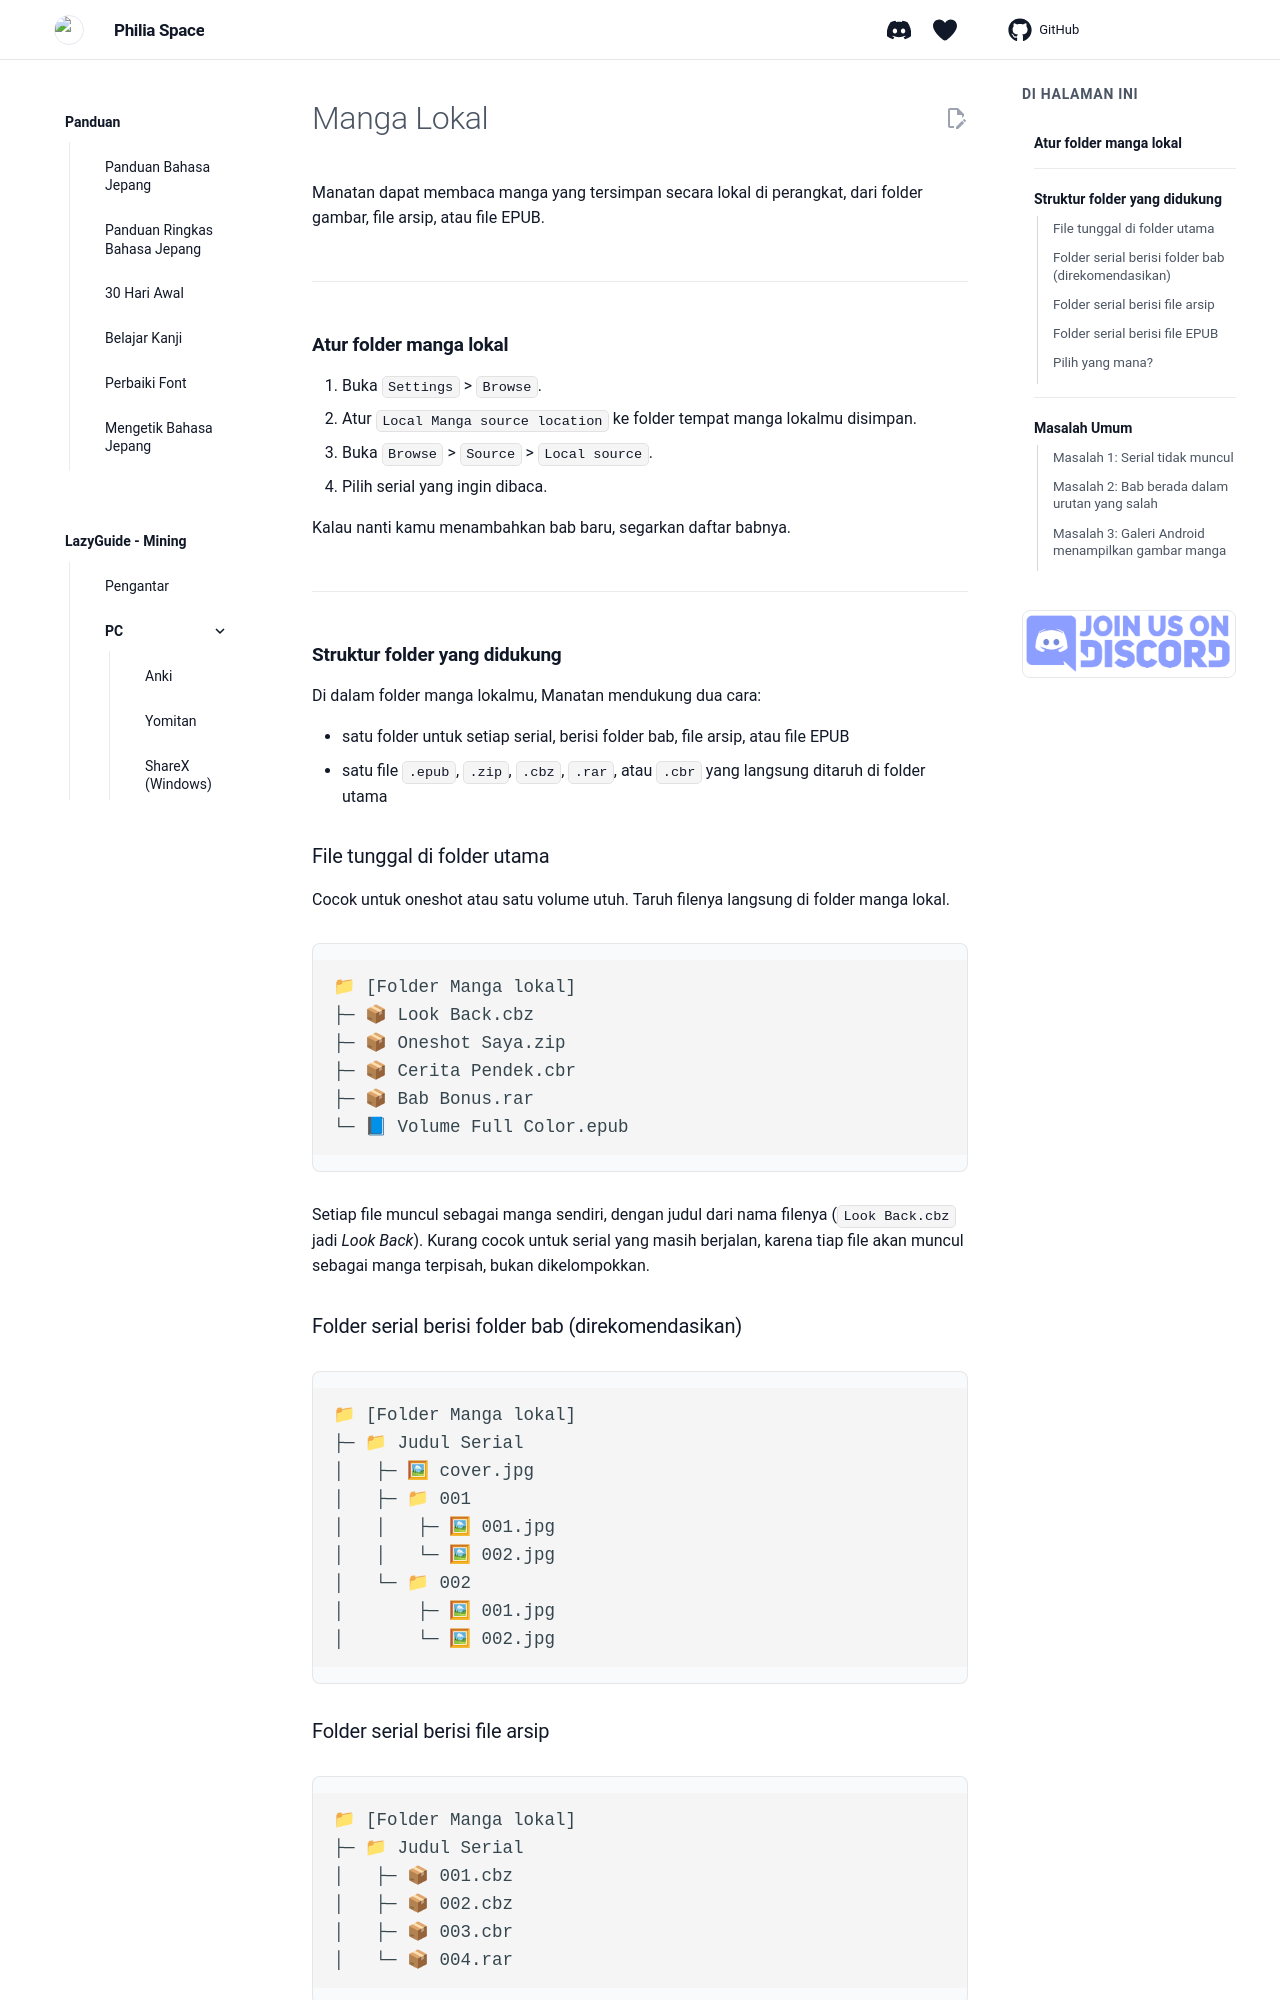

repository: Philia-Space/philiaspace.my.id · page: Setup-Manatan-manga-lokal/index.html · generator: mkdocs

---
title: "Manga Lokal di Manatan"
description: Struktur folder manga lokal yang didukung untuk Manatan.
---

# Manga Lokal

Manatan dapat membaca manga yang tersimpan secara lokal di perangkat, dari folder gambar, file arsip, atau file EPUB.

---

## Atur folder manga lokal

1. Buka `Settings` > `Browse`.
2. Atur `Local Manga source location` ke folder tempat manga lokalmu disimpan.
3. Buka `Browse` > `Source` > `Local source`.
4. Pilih serial yang ingin dibaca.

Kalau nanti kamu menambahkan bab baru, segarkan daftar babnya.

---
## Struktur folder yang didukung

Di dalam folder manga lokalmu, Manatan mendukung dua cara:

- satu folder untuk setiap serial, berisi folder bab, file arsip, atau file EPUB
- satu file `.epub`, `.zip`, `.cbz`, `.rar`, atau `.cbr` yang langsung ditaruh di folder utama

### File tunggal di folder utama

Cocok untuk oneshot atau satu volume utuh. Taruh filenya langsung di folder manga lokal.

```text
📁 [Folder Manga lokal]
├─ 📦 Look Back.cbz
├─ 📦 Oneshot Saya.zip
├─ 📦 Cerita Pendek.cbr
├─ 📦 Bab Bonus.rar
└─ 📘 Volume Full Color.epub
```

Setiap file muncul sebagai manga sendiri, dengan judul dari nama filenya (`Look Back.cbz` jadi *Look Back*). Kurang cocok untuk serial yang masih berjalan, karena tiap file akan muncul sebagai manga terpisah, bukan dikelompokkan.

### Folder serial berisi folder bab (direkomendasikan)

```text
📁 [Folder Manga lokal]
├─ 📁 Judul Serial
│   ├─ 🖼 cover.jpg
│   ├─ 📁 001
│   │   ├─ 🖼 001.jpg
│   │   └─ 🖼 002.jpg
│   └─ 📁 002
│       ├─ 🖼 001.jpg
│       └─ 🖼 002.jpg
```

### Folder serial berisi file arsip
```text
📁 [Folder Manga lokal]
├─ 📁 Judul Serial
│   ├─ 📦 001.cbz
│   ├─ 📦 002.cbz
│   ├─ 📦 003.cbr
│   └─ 📦 004.rar
```
